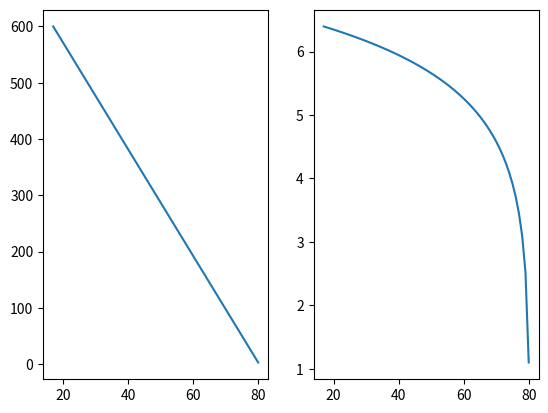

Source code (Python): (Note: this script raises an exception after producing the figure.)
"""
This script creates the 9x9 prior
in log space.
"""

import numpy as np
import matplotlib.pyplot as plt

# Core idea: to model time vs. hints as exponentially decreasing
# which translates to linearity (with negative slope) in logspace.
def prior_in_log_space(h):
    return np.log(600 + ((600 - 3) / (17 - 80)) * (h - 17))


# Computing it.
domain = np.arange(17, 81)
prior = prior_in_log_space(domain)

_, (ax1, ax2) = plt.subplots(1, 2)
ax1.plot(domain, np.exp(prior))
ax2.plot(domain, prior)
plt.show()
print(domain)
print(prior)

# Saving it.
array = np.vstack((domain, prior)).T
print(array)

np.savetxt(
    "./data/priors/9x9.csv",
    array,
    fmt="%2d,%.5f"
)
